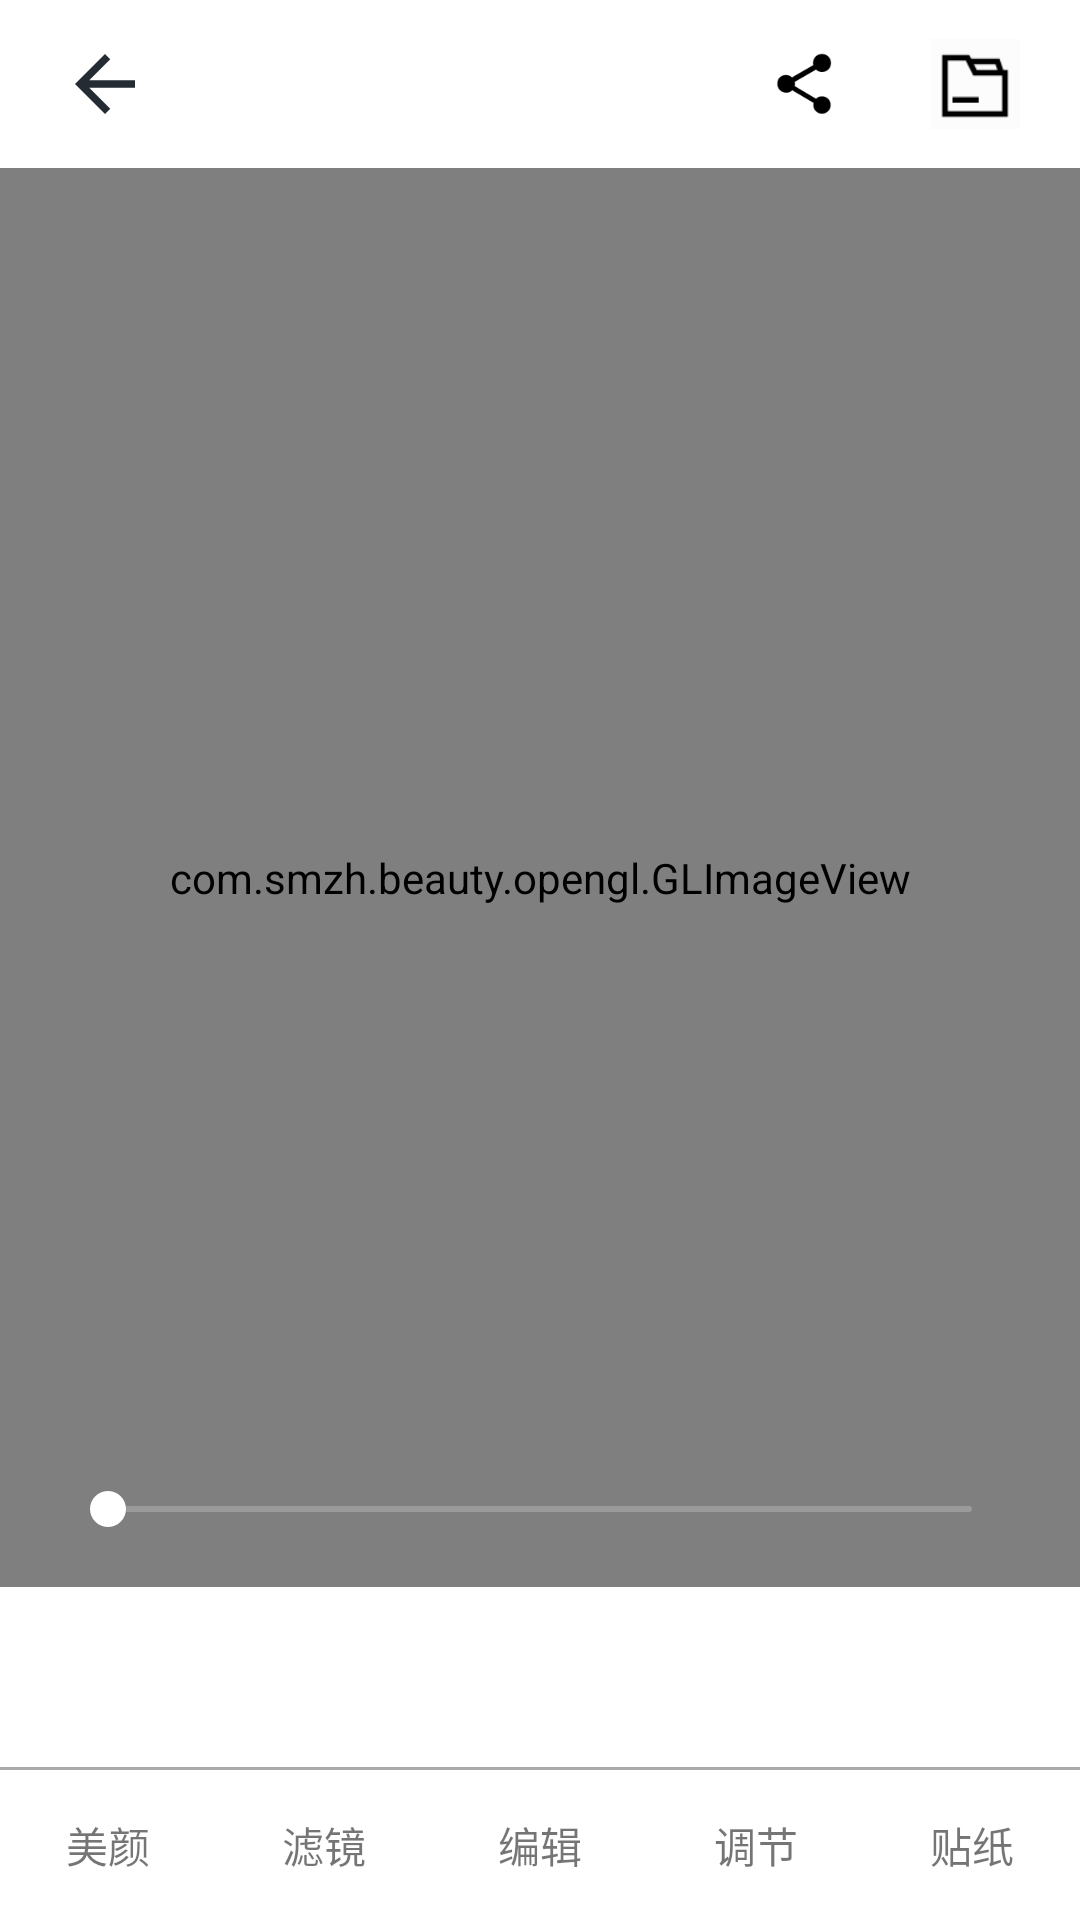

Android layout source for this screen:
<!-- AndroidManifest.xml: application theme AppTheme -->
<!-- res/layout/fragment_edit.xml -->
<?xml version="1.0" encoding="utf-8"?>
<RelativeLayout xmlns:android="http://schemas.android.com/apk/res/android"
    xmlns:app="http://schemas.android.com/apk/res-auto"
    xmlns:tools="http://schemas.android.com/tools"
    android:layout_width="match_parent"
    android:layout_height="match_parent"
    android:background="#FFFFFFFF"
    android:orientation="vertical"
    tools:context="com.smzh.beauty.ui.EditFragment">

    <LinearLayout
        android:id="@+id/toolbar"
        android:layout_width="match_parent"
        android:layout_height="?attr/actionBarSize"
        android:layout_alignParentTop="true"
        android:background="#FFFFFFFF"
        android:gravity="center_vertical"
        android:orientation="horizontal">

        <androidx.appcompat.widget.AppCompatImageView
            android:id="@+id/backView"
            android:layout_width="30dp"
            android:layout_height="30dp"
            android:layout_marginStart="20dp"
            app:srcCompat="?attr/homeAsUpIndicator"
            app:tint="#FF242b33" />

        <View
            android:layout_width="0dp"
            android:layout_height="0dp"
            android:layout_weight="1" />

        <androidx.appcompat.widget.AppCompatImageView
            android:id="@+id/shareButton"
            android:layout_width="wrap_content"
            android:layout_height="wrap_content"
            android:layout_marginEnd="30dp"
            android:text="@string/share"
            app:srcCompat="?attr/actionModeShareDrawable"
            app:tint="#000000" />

        <androidx.appcompat.widget.AppCompatImageView
            android:id="@+id/saveButton"
            android:layout_width="30dp"
            android:layout_height="30dp"
            android:layout_marginEnd="20dp"
            android:text="@string/save"
            app:srcCompat="@drawable/ic_save"
            app:tint="#000000" />

    </LinearLayout>

    <com.smzh.beauty.opengl.GLImageView
        android:id="@+id/glImageView"
        android:layout_width="match_parent"
        android:layout_height="0dp"
        android:layout_above="@+id/menu_bar"
        android:layout_below="@+id/toolbar" />

    <SeekBar
        android:id="@+id/seekBar"
        android:layout_width="match_parent"
        android:layout_height="wrap_content"
        android:layout_above="@+id/menu_bar"
        android:layout_marginStart="20dp"
        android:layout_marginEnd="20dp"
        android:layout_marginBottom="20dp"
        android:progressDrawable="@drawable/seekbar_bg"
        android:thumb="@drawable/thumb" />

    <androidx.recyclerview.widget.RecyclerView
        android:id="@+id/menu_bar"
        android:layout_width="match_parent"
        android:layout_height="60dp"
        android:layout_above="@id/split_line"
        android:orientation="vertical">

    </androidx.recyclerview.widget.RecyclerView>

    <View
        android:id="@+id/split_line"
        android:layout_width="match_parent"
        android:layout_height="1dp"
        android:layout_above="@+id/bottom_bar"
        android:background="@android:color/darker_gray" />


    <LinearLayout
        android:id="@+id/bottom_bar"
        android:layout_width="match_parent"
        android:layout_height="50dp"
        android:layout_alignParentBottom="true"
        android:gravity="center"
        android:orientation="horizontal">

        <androidx.appcompat.widget.AppCompatTextView
            android:id="@+id/menu_beauty"
            android:layout_width="0dp"
            android:layout_height="wrap_content"
            android:layout_weight="1"
            android:gravity="center"
            android:text="@string/menu_beauty" />

        <androidx.appcompat.widget.AppCompatTextView
            android:id="@+id/menu_filter"
            android:layout_width="0dp"
            android:layout_height="wrap_content"
            android:layout_weight="1"
            android:gravity="center"
            android:text="@string/menu_filter" />

        <androidx.appcompat.widget.AppCompatTextView
            android:id="@+id/menu_edit"
            android:layout_width="0dp"
            android:layout_height="wrap_content"
            android:layout_weight="1"
            android:gravity="center"
            android:text="@string/menu_edit" />

        <androidx.appcompat.widget.AppCompatTextView
            android:id="@+id/menu_adjust"
            android:layout_width="0dp"
            android:layout_height="wrap_content"
            android:layout_weight="1"
            android:gravity="center"
            android:text="@string/menu_adjust" />

        <androidx.appcompat.widget.AppCompatTextView
            android:id="@+id/menu_sticker"
            android:layout_width="0dp"
            android:layout_height="wrap_content"
            android:layout_weight="1"
            android:gravity="center"
            android:text="@string/menu_sticker" />

    </LinearLayout>


</RelativeLayout>
<!-- resources referenced by this layout -->
<resources>
  <!-- drawable ic_save: png bitmap (drawable-xxhdpi, 338 bytes) -->
  <!-- drawable seekbar_bg (drawable) -->
  <?xml version="1.0" encoding="utf-8"?>
  <layer-list
      xmlns:android="http://schemas.android.com/apk/res/android"
      >
  
      <item
          android:id="@android:id/background"
          android:gravity="center_vertical|fill_horizontal">
          <shape android:shape="rectangle">
              <corners android:radius="5dp"/>
              <size android:height="2dp"/>
              <solid android:color="#80b6b6b6"/>
          </shape>
      </item>
  
      <item
          android:id="@android:id/secondaryProgress"
          android:gravity="center_vertical|fill_horizontal">
          <clip>
              <shape android:shape="rectangle">
  
                  <corners android:radius="5dp"/>
                  <size android:height="2dp"/>
                  <solid android:color="#efefef"/>
              </shape>
          </clip>
      </item>
  
      <item
          android:id="@android:id/progress"
          android:gravity="center_vertical|fill_horizontal">
          <clip>
              <shape android:shape="rectangle">
                  <corners android:radius="5dp"/>
                  <size android:height="2dp"/>
                  <solid android:color="#FFFFFFFF"/>
              </shape>
          </clip>
      </item>
  </layer-list>
  <!-- drawable thumb (drawable) -->
  <selector xmlns:android="http://schemas.android.com/apk/res/android">
      <item android:state_pressed="true">
          <shape
              android:shape="oval"
              android:useLevel="false">
              <solid android:color="#FFFFFFFF"/>
              <size
                  android:width="12dp"
                  android:height="12dp"/>
          </shape>
      </item>
      <item android:state_focused="true">
          <shape
              android:shape="oval"
              android:useLevel="false">
              <solid android:color="#FFFFFFFF"/>
              <size
                  android:width="12dp"
                  android:height="12dp"/>
          </shape>
      </item>
      <item>
          <shape
              android:shape="oval"
              android:useLevel="false">
              <solid android:color="#FFFFFFFF"/>
              <size
                  android:width="12dp"
                  android:height="12dp"/>
          </shape>
      </item>
  </selector>
  <string name="menu_adjust">调节</string>
  <string name="menu_beauty">美颜</string>
  <string name="menu_edit">编辑</string>
  <string name="menu_filter">滤镜</string>
  <string name="menu_sticker">贴纸</string>
  <string name="save">保存</string>
  <string name="share">分享</string>
  <style name="AppTheme" parent="Theme.AppCompat.Light.NoActionBar">
          
          <item name="colorPrimary">@color/colorPrimary</item>
          <item name="colorPrimaryDark">@color/colorPrimaryDark</item>
          <item name="colorAccent">@color/colorAccent</item>
      </style>
  <!-- not gathered from this repository: default colours our renderer supplied (Android Studio template values) -->
  <color name="colorPrimary">#FF6200EE</color>
  <color name="colorPrimaryDark">#FF3700B3</color>
  <color name="colorAccent">#FF03DAC5</color>
</resources>
